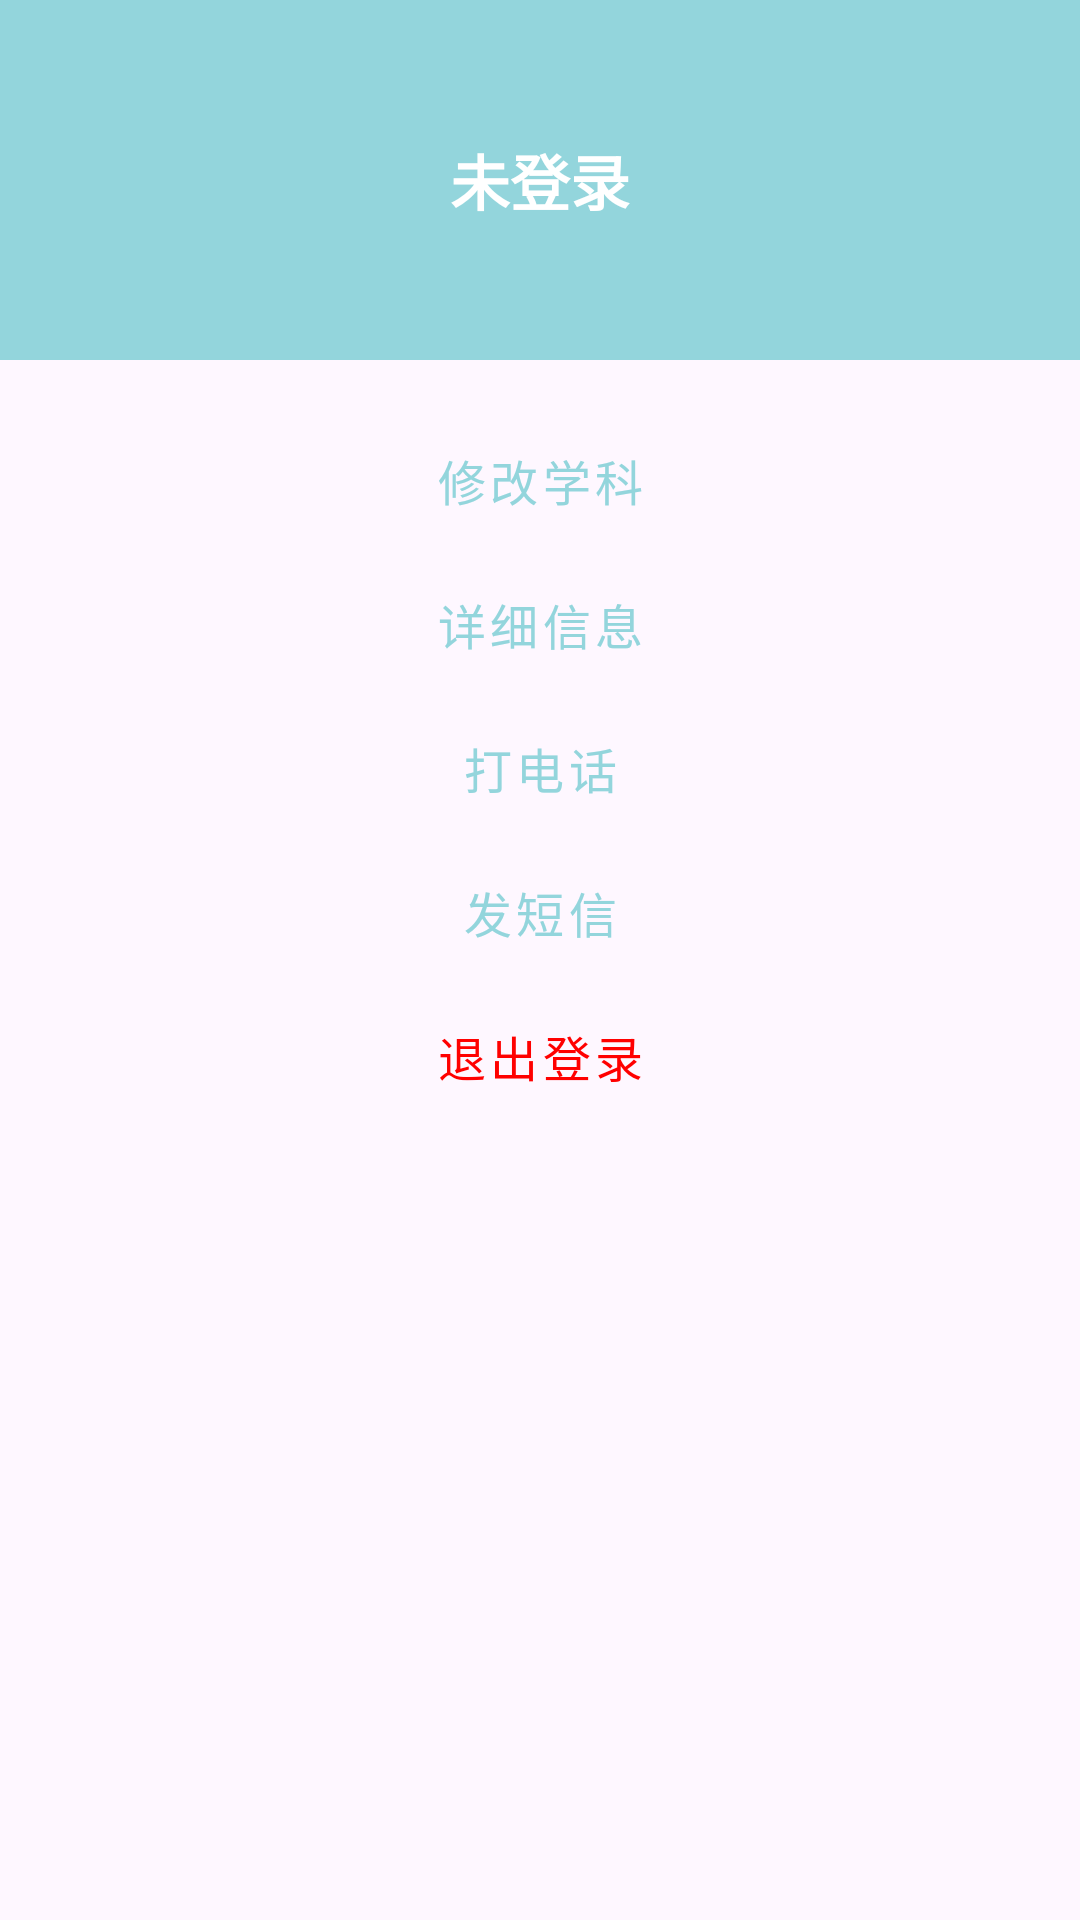

This screen was rendered from an Android layout file. Write that file and the resources it references.
<!-- AndroidManifest.xml: application theme Theme.Test1 -->
<!-- res/layout/fragment_side.xml -->
<?xml version="1.0" encoding="utf-8"?>
<LinearLayout xmlns:android="http://schemas.android.com/apk/res/android"
    android:layout_width="280dp"
    android:layout_height="match_parent"
    android:orientation="vertical"
    android:background="?attr/colorSurface"
    android:elevation="8dp"
    android:layout_gravity="end">

    
    <LinearLayout
        android:layout_width="match_parent"
        android:layout_height="120dp"
        android:orientation="vertical"
        android:background="?attr/colorPrimary"
        android:gravity="center"
        android:padding="16dp">

        <TextView
            android:id="@+id/username"
            android:layout_width="wrap_content"
            android:layout_height="wrap_content"
            android:text="未登录"
            android:textColor="@android:color/white"
            android:textSize="20sp"
            android:textStyle="bold" />

    </LinearLayout>

    
    <LinearLayout
        android:layout_width="match_parent"
        android:layout_height="wrap_content"
        android:orientation="vertical"
        android:padding="16dp">
        <Button
            android:id="@+id/btn_edit_subjects"
            style="@style/Widget.MaterialComponents.Button.TextButton"
            android:layout_width="match_parent"
            android:layout_height="wrap_content"
            android:text="修改学科"
            android:textSize="16sp" />

        <Button
            android:id="@+id/btn_about"
            style="@style/Widget.MaterialComponents.Button.TextButton"
            android:layout_width="match_parent"
            android:layout_height="wrap_content"
            android:text="详细信息"
            android:textSize="16sp" />

        <Button
            android:id="@+id/btn_tel"
            style="@style/Widget.MaterialComponents.Button.TextButton"
            android:layout_width="match_parent"
            android:layout_height="wrap_content"
            android:text="打电话"
            android:textSize="16sp" />
        <Button
            android:id="@+id/btn_email"
            style="@style/Widget.MaterialComponents.Button.TextButton"
            android:layout_width="match_parent"
            android:layout_height="wrap_content"
            android:text="发短信"
            android:textSize="16sp" />

        <Button
            android:id="@+id/btn_logout"
            style="@style/Widget.MaterialComponents.Button.TextButton"
            android:layout_width="match_parent"
            android:layout_height="wrap_content"
            android:layout_marginBottom="8dp"
            android:text="退出登录"
            android:textSize="16sp"
            android:textColor="#FFFF0000"/>
    </LinearLayout>

</LinearLayout>
<!-- resources referenced by this layout -->
<resources>
  <style name="Theme.Test1" parent="Base.Theme.Test1" />
  <style name="Base.Theme.Test1" parent="Theme.Material3.DayNight.NoActionBar">
           <item name="colorPrimary">@color/my_light_primary</item>
  
      </style>
  <color name="my_light_primary">#93d5dc</color>
</resources>
